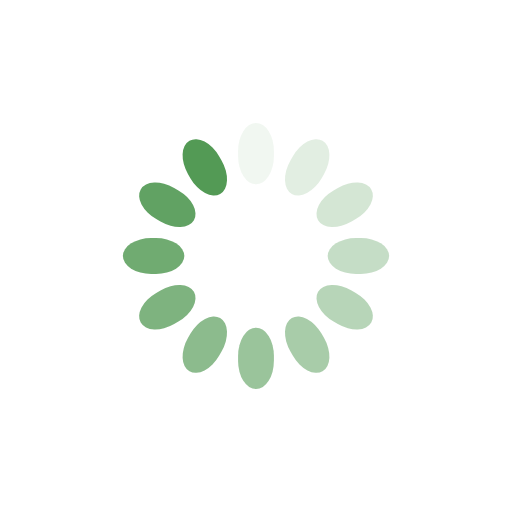
t = 0.00 s
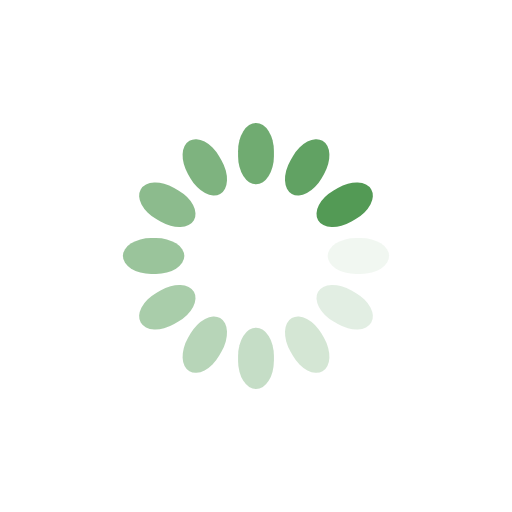
t = 0.31 s
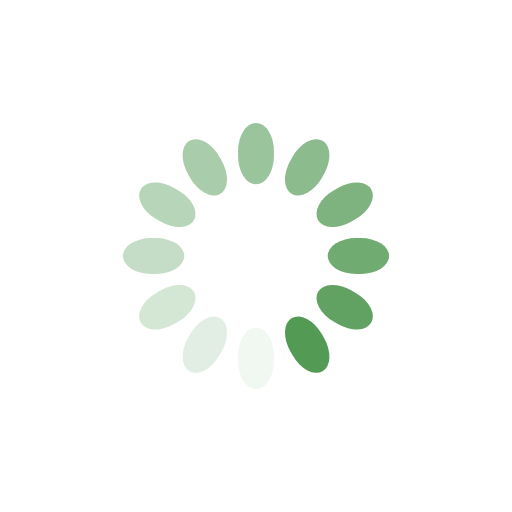
t = 0.61 s
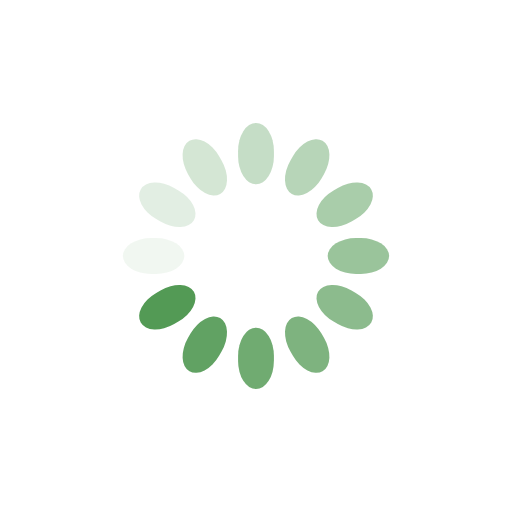
t = 0.92 s

The animated SVG that drew these frames (rendered in a browser with its animation timeline set to each time). Animation: 12 SMIL elements (animate=12); one cycle of 1.22 s, repeats indefinitely.

<?xml version="1.0" encoding="utf-8"?>
<svg xmlns="http://www.w3.org/2000/svg" xmlns:xlink="http://www.w3.org/1999/xlink" style="margin: auto; background: none; display: block; shape-rendering: auto;" width="190px" height="190px" viewBox="0 0 100 100" preserveAspectRatio="xMidYMid">
<g transform="rotate(0 50 50)">
  <rect x="46.5" y="24" rx="3.5" ry="5.5200000000000005" width="7" height="12" fill="#539a55">
    <animate attributeName="opacity" values="1;0" keyTimes="0;1" dur="1.2195121951219512s" begin="-1.1178861788617886s" repeatCount="indefinite"></animate>
  </rect>
</g><g transform="rotate(30 50 50)">
  <rect x="46.5" y="24" rx="3.5" ry="5.5200000000000005" width="7" height="12" fill="#539a55">
    <animate attributeName="opacity" values="1;0" keyTimes="0;1" dur="1.2195121951219512s" begin="-1.016260162601626s" repeatCount="indefinite"></animate>
  </rect>
</g><g transform="rotate(60 50 50)">
  <rect x="46.5" y="24" rx="3.5" ry="5.5200000000000005" width="7" height="12" fill="#539a55">
    <animate attributeName="opacity" values="1;0" keyTimes="0;1" dur="1.2195121951219512s" begin="-0.9146341463414634s" repeatCount="indefinite"></animate>
  </rect>
</g><g transform="rotate(90 50 50)">
  <rect x="46.5" y="24" rx="3.5" ry="5.5200000000000005" width="7" height="12" fill="#539a55">
    <animate attributeName="opacity" values="1;0" keyTimes="0;1" dur="1.2195121951219512s" begin="-0.8130081300813008s" repeatCount="indefinite"></animate>
  </rect>
</g><g transform="rotate(120 50 50)">
  <rect x="46.5" y="24" rx="3.5" ry="5.5200000000000005" width="7" height="12" fill="#539a55">
    <animate attributeName="opacity" values="1;0" keyTimes="0;1" dur="1.2195121951219512s" begin="-0.7113821138211383s" repeatCount="indefinite"></animate>
  </rect>
</g><g transform="rotate(150 50 50)">
  <rect x="46.5" y="24" rx="3.5" ry="5.5200000000000005" width="7" height="12" fill="#539a55">
    <animate attributeName="opacity" values="1;0" keyTimes="0;1" dur="1.2195121951219512s" begin="-0.6097560975609756s" repeatCount="indefinite"></animate>
  </rect>
</g><g transform="rotate(180 50 50)">
  <rect x="46.5" y="24" rx="3.5" ry="5.5200000000000005" width="7" height="12" fill="#539a55">
    <animate attributeName="opacity" values="1;0" keyTimes="0;1" dur="1.2195121951219512s" begin="-0.508130081300813s" repeatCount="indefinite"></animate>
  </rect>
</g><g transform="rotate(210 50 50)">
  <rect x="46.5" y="24" rx="3.5" ry="5.5200000000000005" width="7" height="12" fill="#539a55">
    <animate attributeName="opacity" values="1;0" keyTimes="0;1" dur="1.2195121951219512s" begin="-0.4065040650406504s" repeatCount="indefinite"></animate>
  </rect>
</g><g transform="rotate(240 50 50)">
  <rect x="46.5" y="24" rx="3.5" ry="5.5200000000000005" width="7" height="12" fill="#539a55">
    <animate attributeName="opacity" values="1;0" keyTimes="0;1" dur="1.2195121951219512s" begin="-0.3048780487804878s" repeatCount="indefinite"></animate>
  </rect>
</g><g transform="rotate(270 50 50)">
  <rect x="46.5" y="24" rx="3.5" ry="5.5200000000000005" width="7" height="12" fill="#539a55">
    <animate attributeName="opacity" values="1;0" keyTimes="0;1" dur="1.2195121951219512s" begin="-0.2032520325203252s" repeatCount="indefinite"></animate>
  </rect>
</g><g transform="rotate(300 50 50)">
  <rect x="46.5" y="24" rx="3.5" ry="5.5200000000000005" width="7" height="12" fill="#539a55">
    <animate attributeName="opacity" values="1;0" keyTimes="0;1" dur="1.2195121951219512s" begin="-0.1016260162601626s" repeatCount="indefinite"></animate>
  </rect>
</g><g transform="rotate(330 50 50)">
  <rect x="46.5" y="24" rx="3.5" ry="5.5200000000000005" width="7" height="12" fill="#539a55">
    <animate attributeName="opacity" values="1;0" keyTimes="0;1" dur="1.2195121951219512s" begin="0s" repeatCount="indefinite"></animate>
  </rect>
</g>
<!-- [ldio] generated by https://loading.io/ --></svg>
